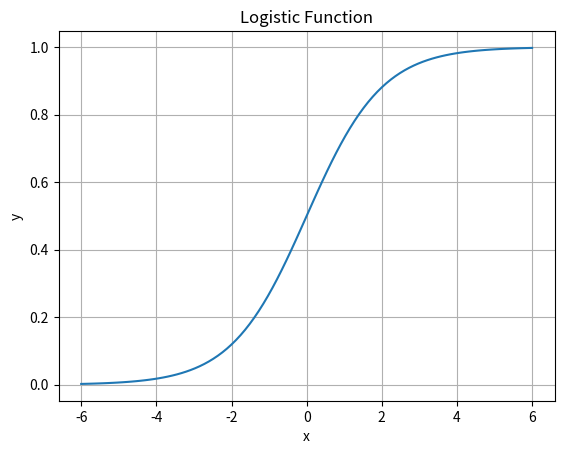

Write the Python code that produced this figure.

import numpy as np
import matplotlib.pyplot as plt

def logistic_function(x):
    return 1 / (1 + np.exp(-x))

x = np.linspace(-6, 6, 100)  # -6から6までの範囲で100点を生成
y = logistic_function(x)

plt.plot(x, y)
plt.title('Logistic Function')
plt.xlabel('x')
plt.ylabel('y')
plt.grid(True)
plt.show()